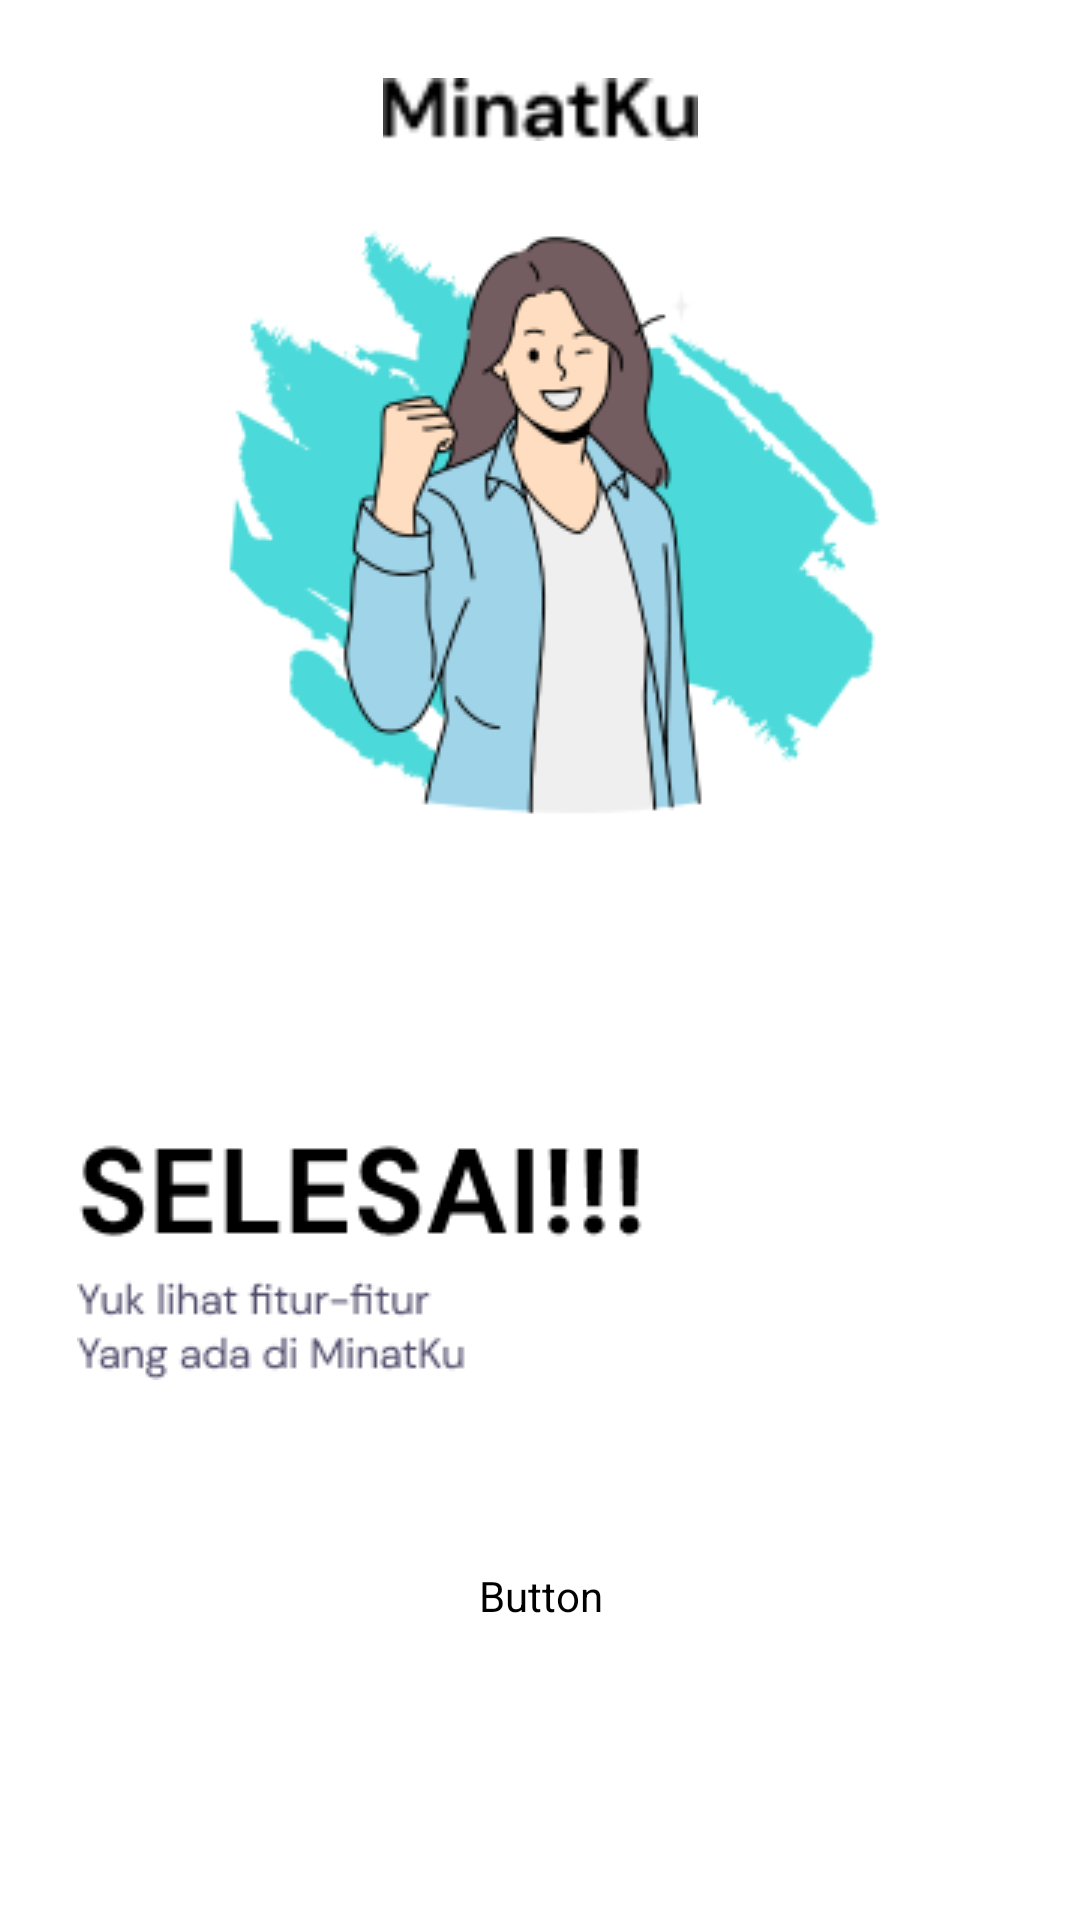

Layout XML and referenced resources for this Android screen:
<!-- AndroidManifest.xml: application theme Theme.MinatKu -->
<!-- res/layout/activity_end_test.xml -->
<androidx.constraintlayout.widget.ConstraintLayout
    xmlns:android="http://schemas.android.com/apk/res/android"
    xmlns:app="http://schemas.android.com/apk/res-auto"
    xmlns:tools="http://schemas.android.com/tools"
    android:id="@+id/container"
    android:layout_width="match_parent"
    android:layout_height="match_parent"
    android:background="@color/base_page"
    tools:context=".ui.endtest.EndTestActivity">

    <ImageView
        android:id="@+id/tv_minatku"
        android:layout_width="170dp"
        android:layout_height="21dp"
        app:layout_constraintBottom_toTopOf="@+id/iv_starttest"
        app:layout_constraintEnd_toEndOf="parent"
        app:layout_constraintStart_toStartOf="parent"
        app:layout_constraintTop_toTopOf="parent"
        app:srcCompat="@drawable/minatku_text_black" />

    <ImageView
        android:id="@+id/iv_starttest"
        android:layout_width="wrap_content"
        android:layout_height="wrap_content"
        android:layout_marginBottom="104dp"
        app:layout_constraintBottom_toTopOf="@+id/tv_taglinestarttest"
        app:layout_constraintEnd_toEndOf="parent"
        app:layout_constraintHorizontal_bias="0.497"
        app:layout_constraintStart_toStartOf="parent"
        app:srcCompat="@drawable/success_img" />

    <ImageView
        android:id="@+id/tv_taglinestarttest"
        android:layout_width="wrap_content"
        android:layout_height="wrap_content"
        android:layout_marginBottom="48dp"
        app:layout_constraintBottom_toTopOf="@+id/btn_starttest"
        app:layout_constraintEnd_toEndOf="parent"
        app:layout_constraintHorizontal_bias="0.22"
        app:layout_constraintStart_toStartOf="parent"
        app:srcCompat="@drawable/tagline_selesai" />

    <Button
        android:id="@+id/btn_starttest"
        android:layout_width="275dp"
        android:layout_height="48dp"
        android:layout_marginBottom="84dp"
        android:background="@drawable/rounded"
        android:backgroundTint="@color/base_page"
        android:fontFamily="@font/dm_sans_bold"
        android:text="@string/masuk_ke_home"
        android:textColor="@color/white"
        android:textSize="18sp"
        app:iconTint="#020202"
        app:layout_constraintBottom_toBottomOf="parent"
        app:layout_constraintEnd_toEndOf="parent"
        app:layout_constraintStart_toStartOf="parent" />

</androidx.constraintlayout.widget.ConstraintLayout>
<!-- resources referenced by this layout -->
<resources>
  <color name="base_page">#FFFFFFFF</color>
  <color name="white">#FFFFFFFF</color>
  <!-- drawable minatku_text_black: png bitmap (drawable, 674 bytes) -->
  <!-- drawable rounded (drawable) -->
  <?xml version="1.0" encoding="utf-8"?>
  <shape xmlns:android="http://schemas.android.com/apk/res/android">
      <corners android:radius="6dp" />
      <solid android:color="@color/dark_blue"/>
  </shape>
  <!-- drawable success_img: png bitmap (drawable, 26656 bytes) -->
  <!-- drawable tagline_selesai: png bitmap (drawable, 4597 bytes) -->
  <string name="masuk_ke_home">Masuk ke Home</string>
  <style name="Theme.MinatKu" parent="Base.Theme.MinatKu" />
  <color name="dark_blue">#271C61</color>
  <style name="Base.Theme.MinatKu" parent="Theme.Material3.DayNight.NoActionBar">
          
           <item name="colorPrimary">@color/blue</item>
      </style>
  <color name="blue">#4CD9D9</color>
</resources>
